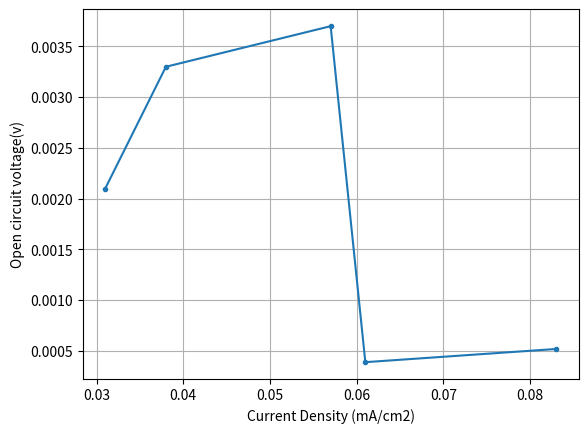

This chart was generated by the following Python code: (Note: this script raises an exception after producing the figure.)
import matplotlib.pyplot as plt

# Graph of cell voltage(y-axis) against current density(x-axis)

ocv = [0.0021, 0.0033, 0.0037, 0.00039, 0.00052]
current_density = [0.031, 0.038, 0.057, 0.061, 0.083]

# plot
fig = plt.figure()
ax = fig.add_subplot(1, 1, 1)
ax.plot(current_density, ocv, '.-')

plt.ylabel("Open circuit voltage(v)")
plt.xlabel("Current Density (mA/cm2)")

ax.grid()
plt.show()

fig.savefig("../images/voltage_current_density.png")